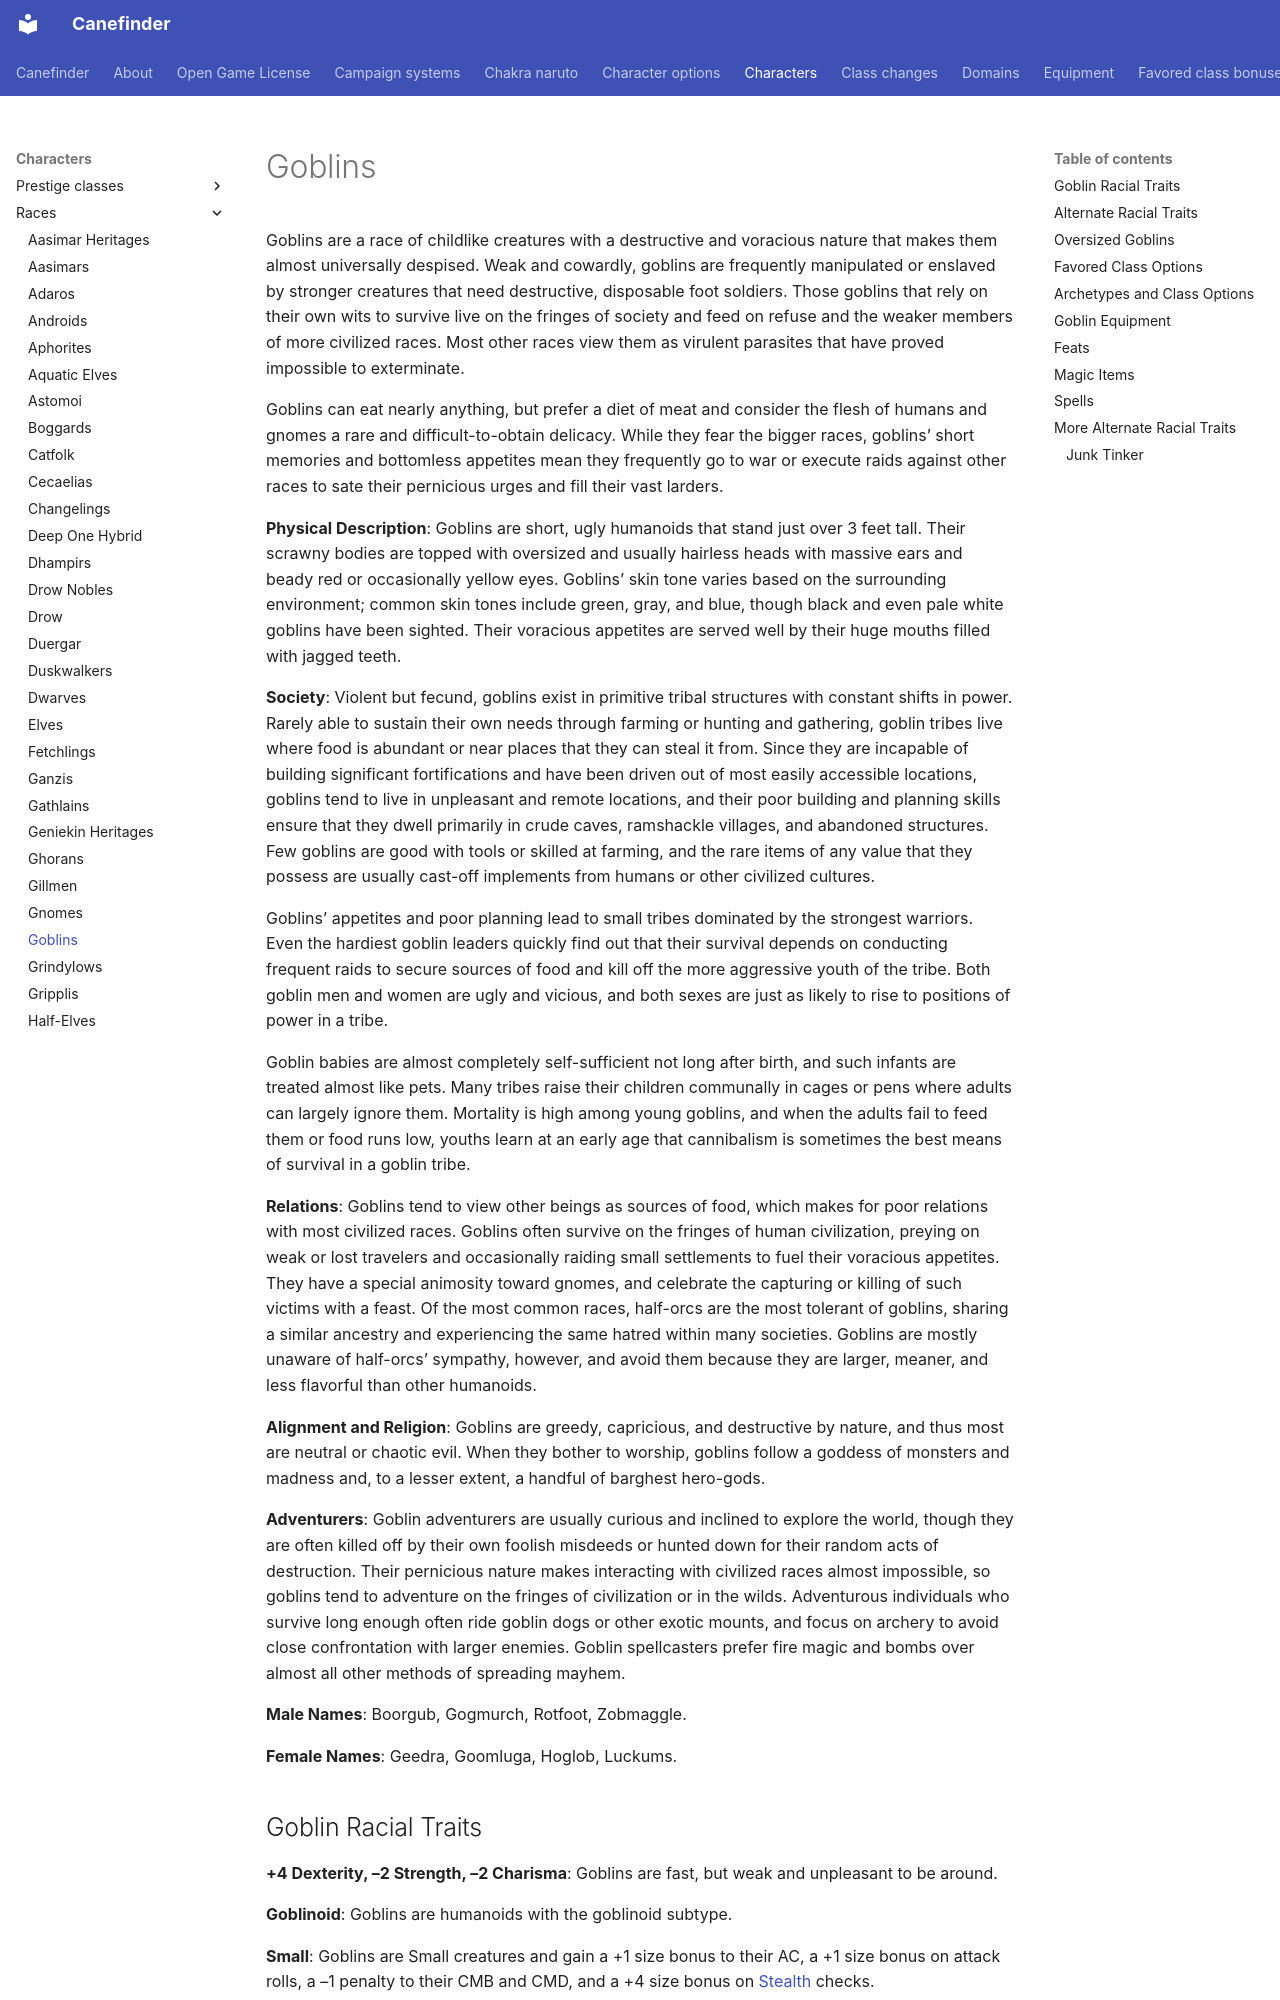

repository: canefinderhouserules/Canefinderhouserules · page: characters/races/goblins/index.html · generator: mkdocs

# Goblins

Goblins are a race of childlike creatures with a destructive and voracious nature that makes them almost universally despised. Weak and cowardly, goblins are frequently manipulated or enslaved by stronger creatures that need destructive, disposable foot soldiers. Those goblins that rely on their own wits to survive live on the fringes of society and feed on refuse and the weaker members of more civilized races. Most other races view them as virulent parasites that have proved impossible to exterminate.

Goblins can eat nearly anything, but prefer a diet of meat and consider the flesh of humans and gnomes a rare and difficult-to-obtain delicacy. While they fear the bigger races, goblins’ short memories and bottomless appetites mean they frequently go to war or execute raids against other races to sate their pernicious urges and fill their vast larders.

**Physical Description**: Goblins are short, ugly humanoids that stand just over 3 feet tall. Their scrawny bodies are topped with oversized and usually hairless heads with massive ears and beady red or occasionally yellow eyes. Goblins’ skin tone varies based on the surrounding environment; common skin tones include green, gray, and blue, though black and even pale white goblins have been sighted. Their voracious appetites are served well by their huge mouths filled with jagged teeth.

**Society**: Violent but fecund, goblins exist in primitive tribal structures with constant shifts in power. Rarely able to sustain their own needs through farming or hunting and gathering, goblin tribes live where food is abundant or near places that they can steal it from. Since they are incapable of building significant fortifications and have been driven out of most easily accessible locations, goblins tend to live in unpleasant and remote locations, and their poor building and planning skills ensure that they dwell primarily in crude caves, ramshackle villages, and abandoned structures. Few goblins are good with tools or skilled at farming, and the rare items of any value that they possess are usually cast-off implements from humans or other civilized cultures.

Goblins’ appetites and poor planning lead to small tribes dominated by the strongest warriors. Even the hardiest goblin leaders quickly find out that their survival depends on conducting frequent raids to secure sources of food and kill off the more aggressive youth of the tribe. Both goblin men and women are ugly and vicious, and both sexes are just as likely to rise to positions of power in a tribe.

Goblin babies are almost completely self-sufficient not long after birth, and such infants are treated almost like pets. Many tribes raise their children communally in cages or pens where adults can largely ignore them. Mortality is high among young goblins, and when the adults fail to feed them or food runs low, youths learn at an early age that cannibalism is sometimes the best means of survival in a goblin tribe.

**Relations**: Goblins tend to view other beings as sources of food, which makes for poor relations with most civilized races. Goblins often survive on the fringes of human civilization, preying on weak or lost travelers and occasionally raiding small settlements to fuel their voracious appetites. They have a special animosity toward gnomes, and celebrate the capturing or killing of such victims with a feast. Of the most common races, half-orcs are the most tolerant of goblins, sharing a similar ancestry and experiencing the same hatred within many societies. Goblins are mostly unaware of half-orcs’ sympathy, however, and avoid them because they are larger, meaner, and less flavorful than other humanoids.

**Alignment and Religion**: Goblins are greedy, capricious, and destructive by nature, and thus most are neutral or chaotic evil. When they bother to worship, goblins follow a goddess of monsters and madness and, to a lesser extent, a handful of barghest hero-gods.
